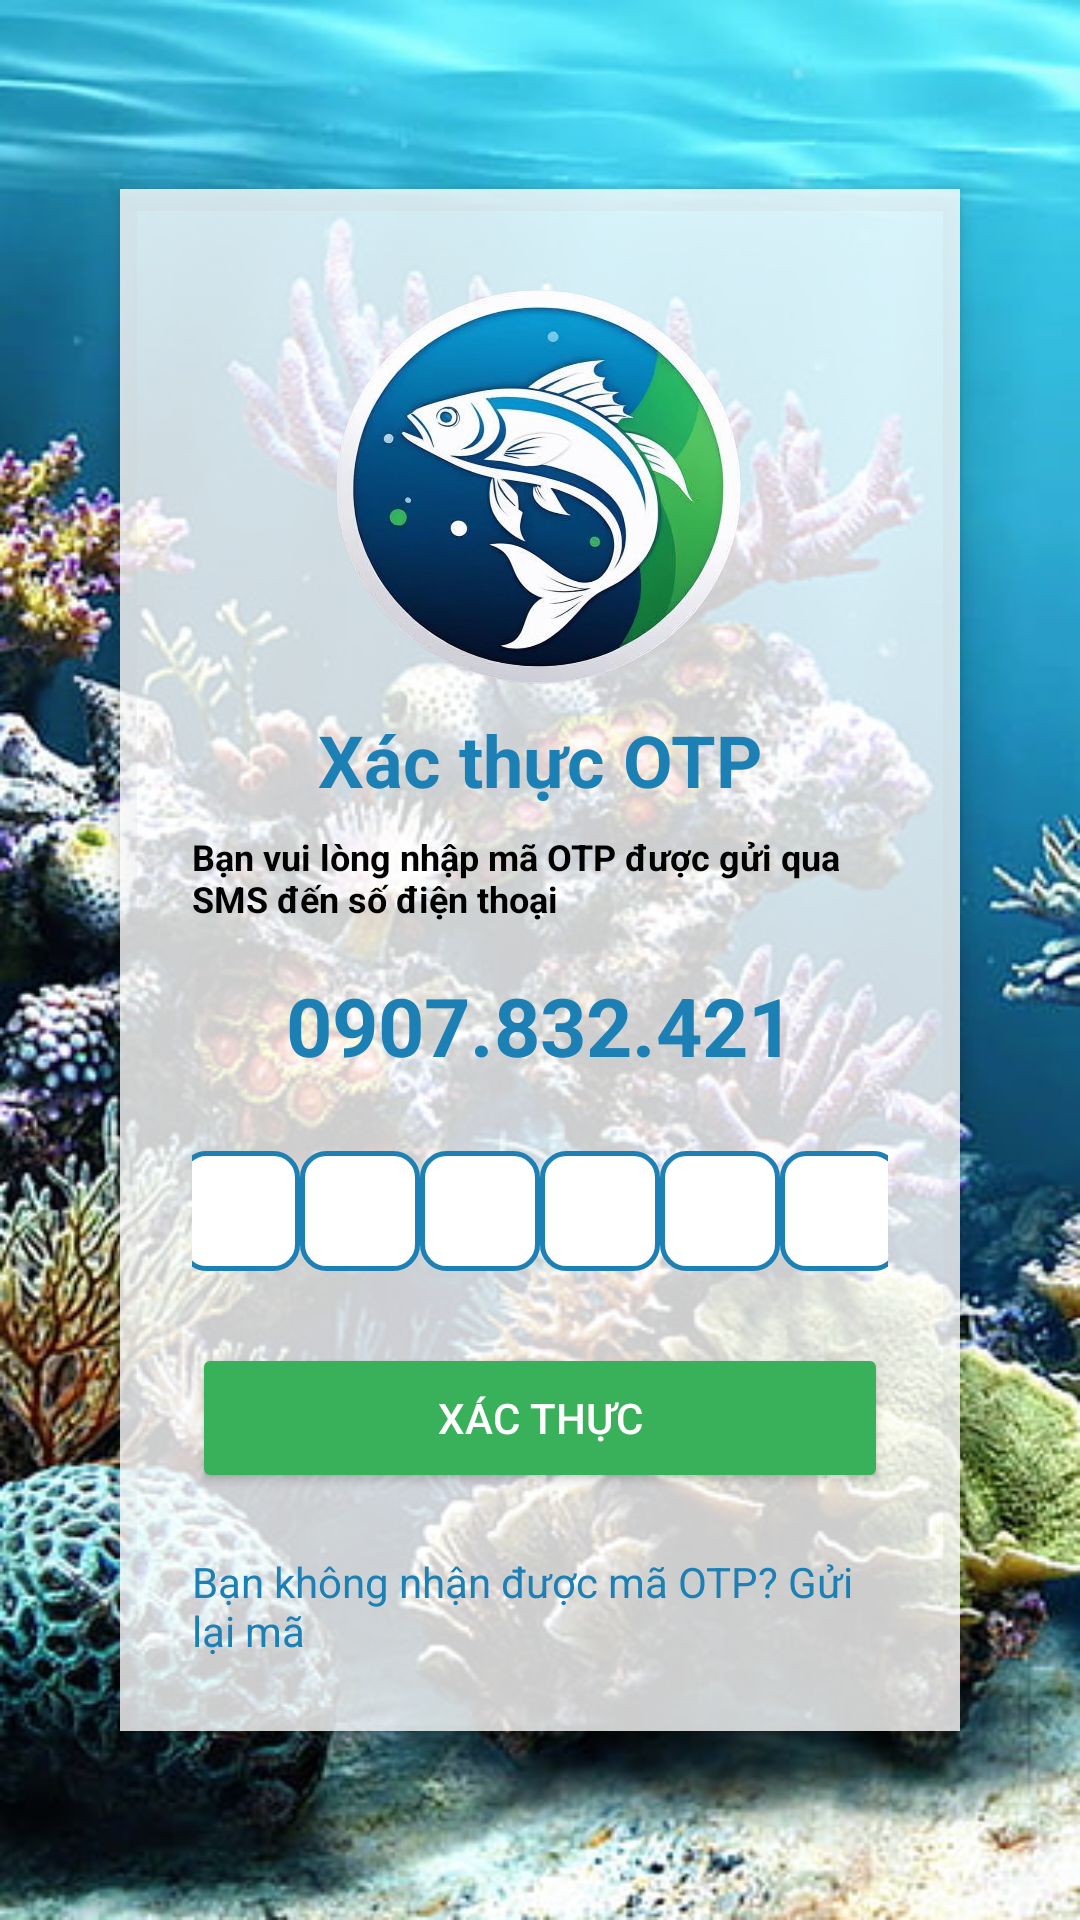

Here is an Android app screen rendered from its layout file. Give the layout XML and the strings, colors and styles it references.
<!-- AndroidManifest.xml: application theme Theme.AquaLife -->
<!-- res/layout/activity_verify_otp.xml -->
<?xml version="1.0" encoding="utf-8"?>
<RelativeLayout xmlns:android="http://schemas.android.com/apk/res/android"
    android:layout_width="match_parent"
    android:layout_height="match_parent"
    android:background="@drawable/verify_otp"
    android:padding="24dp">

    <LinearLayout
        android:layout_width="match_parent"
        android:layout_height="wrap_content"
        android:orientation="vertical"
        android:gravity="center_horizontal"
        android:layout_centerInParent="true"
        android:padding="24dp"
        android:background="@android:color/white"
        android:backgroundTint="#CCFFFFFF"
        android:elevation="4dp"
        android:layout_margin="16dp"
        android:clipToPadding="false">

        
        <ImageView
            android:id="@+id/ivLogo"
            android:layout_width="150dp"
            android:layout_height="150dp"
            android:src="@drawable/logo"
            android:contentDescription="App Logo" />

        
        <TextView
            android:id="@+id/tvVerifyTitle"
            android:layout_width="wrap_content"
            android:layout_height="wrap_content"
            android:text="Xác thực OTP"
            android:textSize="24sp"
            android:textColor="@color/main_blue"
            android:textStyle="bold"
            android:layout_marginBottom="8dp" />

        
        <TextView
            android:id="@+id/tvVerifySubtitle"
            android:layout_width="wrap_content"
            android:layout_height="wrap_content"
            android:text="Bạn vui lòng nhập mã OTP được gửi qua SMS đến số điện thoại"
            android:textSize="12sp"
            android:textColor="@color/black"
            android:textStyle="bold" />

        <TextView
            android:id="@+id/phoneNumber"
            android:layout_width="match_parent"
            android:layout_height="wrap_content"
            android:layout_marginTop="16dp"
            android:layout_marginBottom="24dp"
            android:gravity="center"
            android:text="0907.832.421"
            android:textColor="@color/main_blue"
            android:textSize="27sp"
            android:textStyle="bold" />

        
        <LinearLayout
            android:layout_width="wrap_content"
            android:layout_height="wrap_content"
            android:orientation="horizontal"
            android:gravity="center"
            android:layout_marginBottom="24dp">

            
            <EditText
                android:id="@+id/otpBox1"
                style="@style/OtpBoxStyle" />

            <EditText
                android:id="@+id/otpBox2"
                style="@style/OtpBoxStyle" />

            <EditText
                android:id="@+id/otpBox3"
                style="@style/OtpBoxStyle" />

            <EditText
                android:id="@+id/otpBox4"
                style="@style/OtpBoxStyle" />

            <EditText
                android:id="@+id/otpBox5"
                style="@style/OtpBoxStyle" />

            <EditText
                android:id="@+id/otpBox6"
                style="@style/OtpBoxStyle" />
        </LinearLayout>

        
        <Button
            android:id="@+id/btnVerifyOtp"
            android:layout_width="match_parent"
            android:layout_height="50dp"
            android:text="Xác thực"
            android:textColor="@color/white"
            android:backgroundTint="@color/main_green"
            android:layout_marginBottom="20dp" />

        
        <TextView
            android:id="@+id/tvResendOtp"
            android:layout_width="wrap_content"
            android:layout_height="wrap_content"
            android:text="Bạn không nhận được mã OTP? Gửi lại mã"
            android:textColor="@color/main_blue"
            android:textSize="14sp"
            android:clickable="true"
            android:focusable="true" />

    </LinearLayout>
</RelativeLayout>
<!-- resources referenced by this layout -->
<resources>
  <color name="black">#FF000000</color>
  <color name="main_blue">#1d80b4</color>
  <color name="main_green">#39b15a</color>
  <color name="white">#FFFFFFFF</color>
  <!-- drawable logo: png bitmap (drawable, 791130 bytes) -->
  <!-- drawable verify_otp: jpg bitmap (drawable, 87922 bytes) -->
  <style name="OtpBoxStyle">
          <item name="android:layout_width">40dp</item>
          <item name="android:layout_height">40dp</item>
          <item name="android:background">@drawable/otp_box_background</item>
          <item name="android:gravity">center</item>
          <item name="android:inputType">number</item>
          <item name="android:maxLength">1</item>
          <item name="android:textColor">#760020</item>
          <item name="android:textSize">20sp</item>
      </style>
  <style name="Theme.AquaLife" parent="Base.Theme.AquaLife" />
  <!-- drawable otp_box_background (drawable) -->
  <?xml version="1.0" encoding="utf-8"?>
  <shape xmlns:android="http://schemas.android.com/apk/res/android"
      android:shape="rectangle">
  
      <solid android:color="#FFFFFFFF" /> 
  
      <stroke
          android:width="1.5dp"
          android:color="#1d80b4" /> 
  
      <corners android:radius="8dp" />
  </shape>
  <style name="Base.Theme.AquaLife" parent="Theme.Material3.DayNight.NoActionBar">
          
          
      </style>
</resources>
